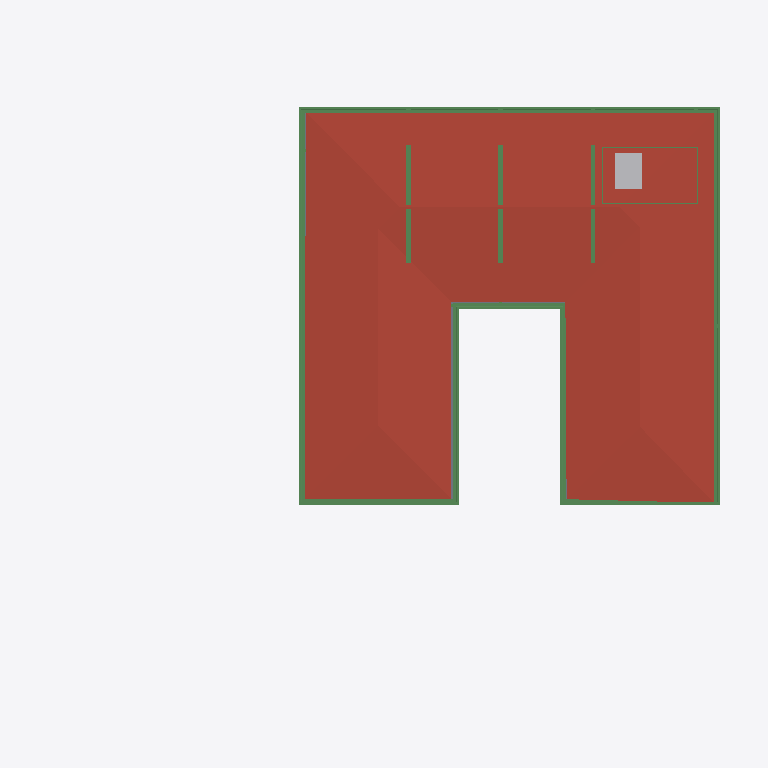
Plan cut of the same IFC building model at storey 'FIRST FLOOR' (level 3.65 m, cut at 5.05 m), seen from above with north up, elements coloured by IFC class: 23 beams (green), 1 roof (red-brown), 1 other element (light grey), 1 slab (grey). Cut surfaces are drawn darker.
Extent 39.1 m × 38.4 m × 9.0 m (x, y, z). Storeys (5): CELLAR at -2.55 m; GROUND  at 0.00 m; GROUND FLOOR at 0.45 m; GF Lintel at 3.15 m; FIRST FLOOR at 3.65 m. Elements (551): 179 IfcColumn, 145 IfcBeam, 59 IfcWall, 40 IfcWindow, 26 IfcSlab, 24 IfcFurniture, 16 IfcSanitaryTerminal, 15 IfcDoor, 13 IfcFurnishingElement, 11 IfcCovering, 8 IfcUnitaryEquipment, 4 IfcVehicle.

HEADER;
FILE_DESCRIPTION(('ViewDefinition [CoordinationView]'),'2;1');
FILE_NAME('Manilal.ifc','2025-02-18T22:14:20+05:30',(),(),'IfcOpenShell 0.8.0','Bonsai 0.8.0','');
FILE_SCHEMA(('IFC4X3'));
ENDSEC;
DATA;
#1480=IFCPROJECT('2TuuvCHJz54PsFPcraEbH$',$,'My Project',$,$,$,$,(#3,#128),#1481);
#3305=IFCSITE('0lpfVeOW52QfroqLYyHNY2',$,'My Site',$,$,#26,$,$,$,$,$,$,$,$);
#22021=IFCSITE('3bEIgyqTrDuwi1cEDDCOva',$,'Site',$,$,#223414,#22354,$,$,$,$,$,$,$);
#3313=IFCBUILDING('0MzaWOaS178x5FMqOflU3C',$,'My Building',$,$,#25,$,$,$,$,$,$);
#2081=IFCBUILDINGSTOREY('09kFoqoxrCvB1_fcEsMZsQ',$,'GROUND FLOOR',$,$,#217,$,$,$,$);
#2986=IFCBUILDINGSTOREY('0zoFHJ9PnFW80M$mIVDQW3',$,'CELLAR',$,$,#14477,$,$,$,$);
#17145=IFCBUILDINGSTOREY('0MckaoTknA3edZMUNhTyAK',$,'FIRST FLOOR',$,$,#17254,$,$,$,$);
#20035=IFCBUILDINGSTOREY('3LpnsPikv4mRTBpfC3WQtx',$,'GROUND ',$,$,#20051,$,$,$,$);
#23582=IFCBUILDINGSTOREY('0DtUgpQ1b6nBmkLmvc_ehu',$,'GF Lintel',$,$,#23767,$,$,$,$);
#17255=IFCROOF('188ChkeVP4PP3HZ1_FwQ2Y',$,'Roof',$,$,#383469,#17288,$,.HIP_ROOF.);
#383196=IFCBEAM('3YMSqOINP17wWoKbPRQ_bp',$,'Beam',$,$,#383278,#383207,$,$);
#383279=IFCBEAM('1XLfwLWM55Lu6Nys_h14H2',$,'Beam',$,$,#383420,#383290,$,$);
#383113=IFCBEAM('3pN9BWsVrF6fFxHZRO8eBr',$,'Beam',$,$,#383171,#383124,$,$);
#381392=IFCBEAM('0Rmn06ydbFSB81Pw56n_Ay',$,'Beam',$,$,#382862,#381403,$,$);
#362954=IFCAIRTERMINALBOX('0DCFUThjX2XQ_1bX$oFkVb',$,'AirTerminalBox',$,$,#363814,#362986,$,$);
#382932=IFCBEAM('04xsdl57b0Z89Y_Lnocto8',$,'Beam',$,$,#383005,#382943,$,$);
#381356=IFCBEAM('0gedJyi4TEtR5XvtBnPvn$',$,'Beam',$,$,#383366,#381368,$,$);
#382674=IFCSLAB('03wUqv57b63huUKmWKDFfd',$,'Covering.001',$,$,#383474,#382685,$,.FLOOR.);
#24645=IFCBEAM('0VJDvmHaXAaRtTeoMCJUjJ',$,'Beam',$,$,#101970,#24656,$,$);
#56854=IFCBEAM('2c_4G3KlX4cRg2dPODH4s1',$,'Beam',$,$,#102000,#56865,$,$);
#382699=IFCBEAM('2CCsq6Wtn7fekeIsVouJdo',$,'Beam',$,$,#382907,#382710,$,$);
#383030=IFCBEAM('3kBBQya5rCcgLXS$VQsawF',$,'Beam',$,$,#383088,#383041,$,$);
#24721=IFCBEAM('1xlWdgLa17MBpQVB9j2Cib',$,'Beam',$,$,#101975,#24732,$,$);
#166972=IFCBEAM('2DKWudKN99zg7uECGiuNeQ',$,'Beam',$,$,#267100,#166983,$,$);
#167034=IFCBEAM('10LxUqtgbFAQRhzIckOuGH',$,'Beam',$,$,#266154,#167045,$,$);
#186882=IFCBEAM('0qH_dKLj5CKhNXTG2DYY06',$,'Beam',$,$,#266229,#186893,$,$);
#102151=IFCBEAM('2C1gwTeIv6R8TmGo509jsR',$,'Beam',$,$,#265708,#102163,$,$);
#102234=IFCBEAM('0q554weub4Iwu4PjffBSJv',$,'Beam',$,$,#265816,#102245,$,$);
#102357=IFCBEAM('3msecch2zBUOeV2BkTlji6',$,'Beam',$,$,#265762,#102368,$,$);
#102416=IFCBEAM('3ZwR1mU3j4mRYH5GbVzWyx',$,'Beam',$,$,#381655,#102427,$,$);
#102262=IFCBEAM('1cQ_XveKf3IhgOfAWmUbUT',$,'Beam',$,$,#265679,#102273,$,$);
#364539=IFCBEAM('3fs_7X_wr8VfBPnoPXInh_',$,'Beam',$,$,#388913,#364554,$,$);
#384342=IFCBEAM('0kUgEMpun7n9Lt5jqamUYn',$,'Beam',$,$,#389158,#384357,$,$);
#366396=IFCBEAM('31mcI4YYr0_OLw_sj47HrB',$,'Beam',$,$,#389073,#366411,$,$);
#365268=IFCBEAM('1NkBzwydnBHx8trAt2ImG6',$,'Beam',$,$,#389013,#365283,$,$);
ENDSEC;
